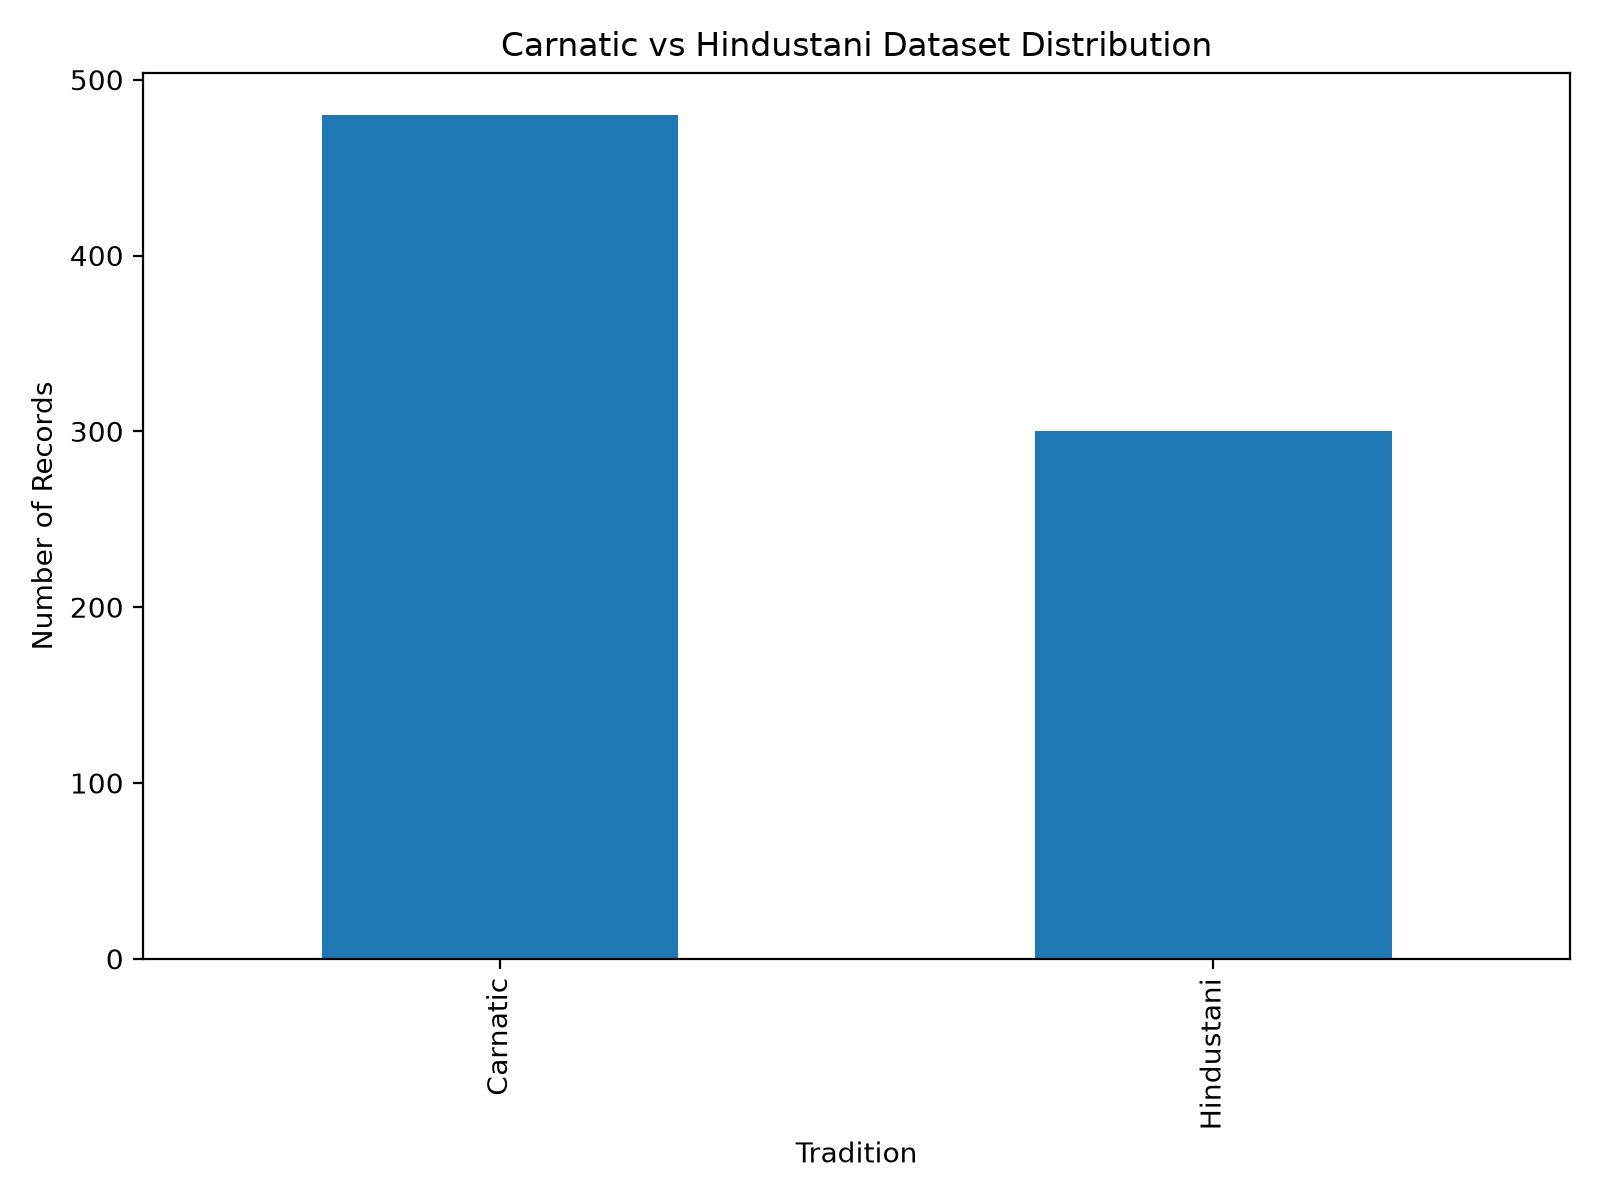

Values plotted in this chart, from the file beside it:
tradition, count
Carnatic, 480
Hindustani, 300
